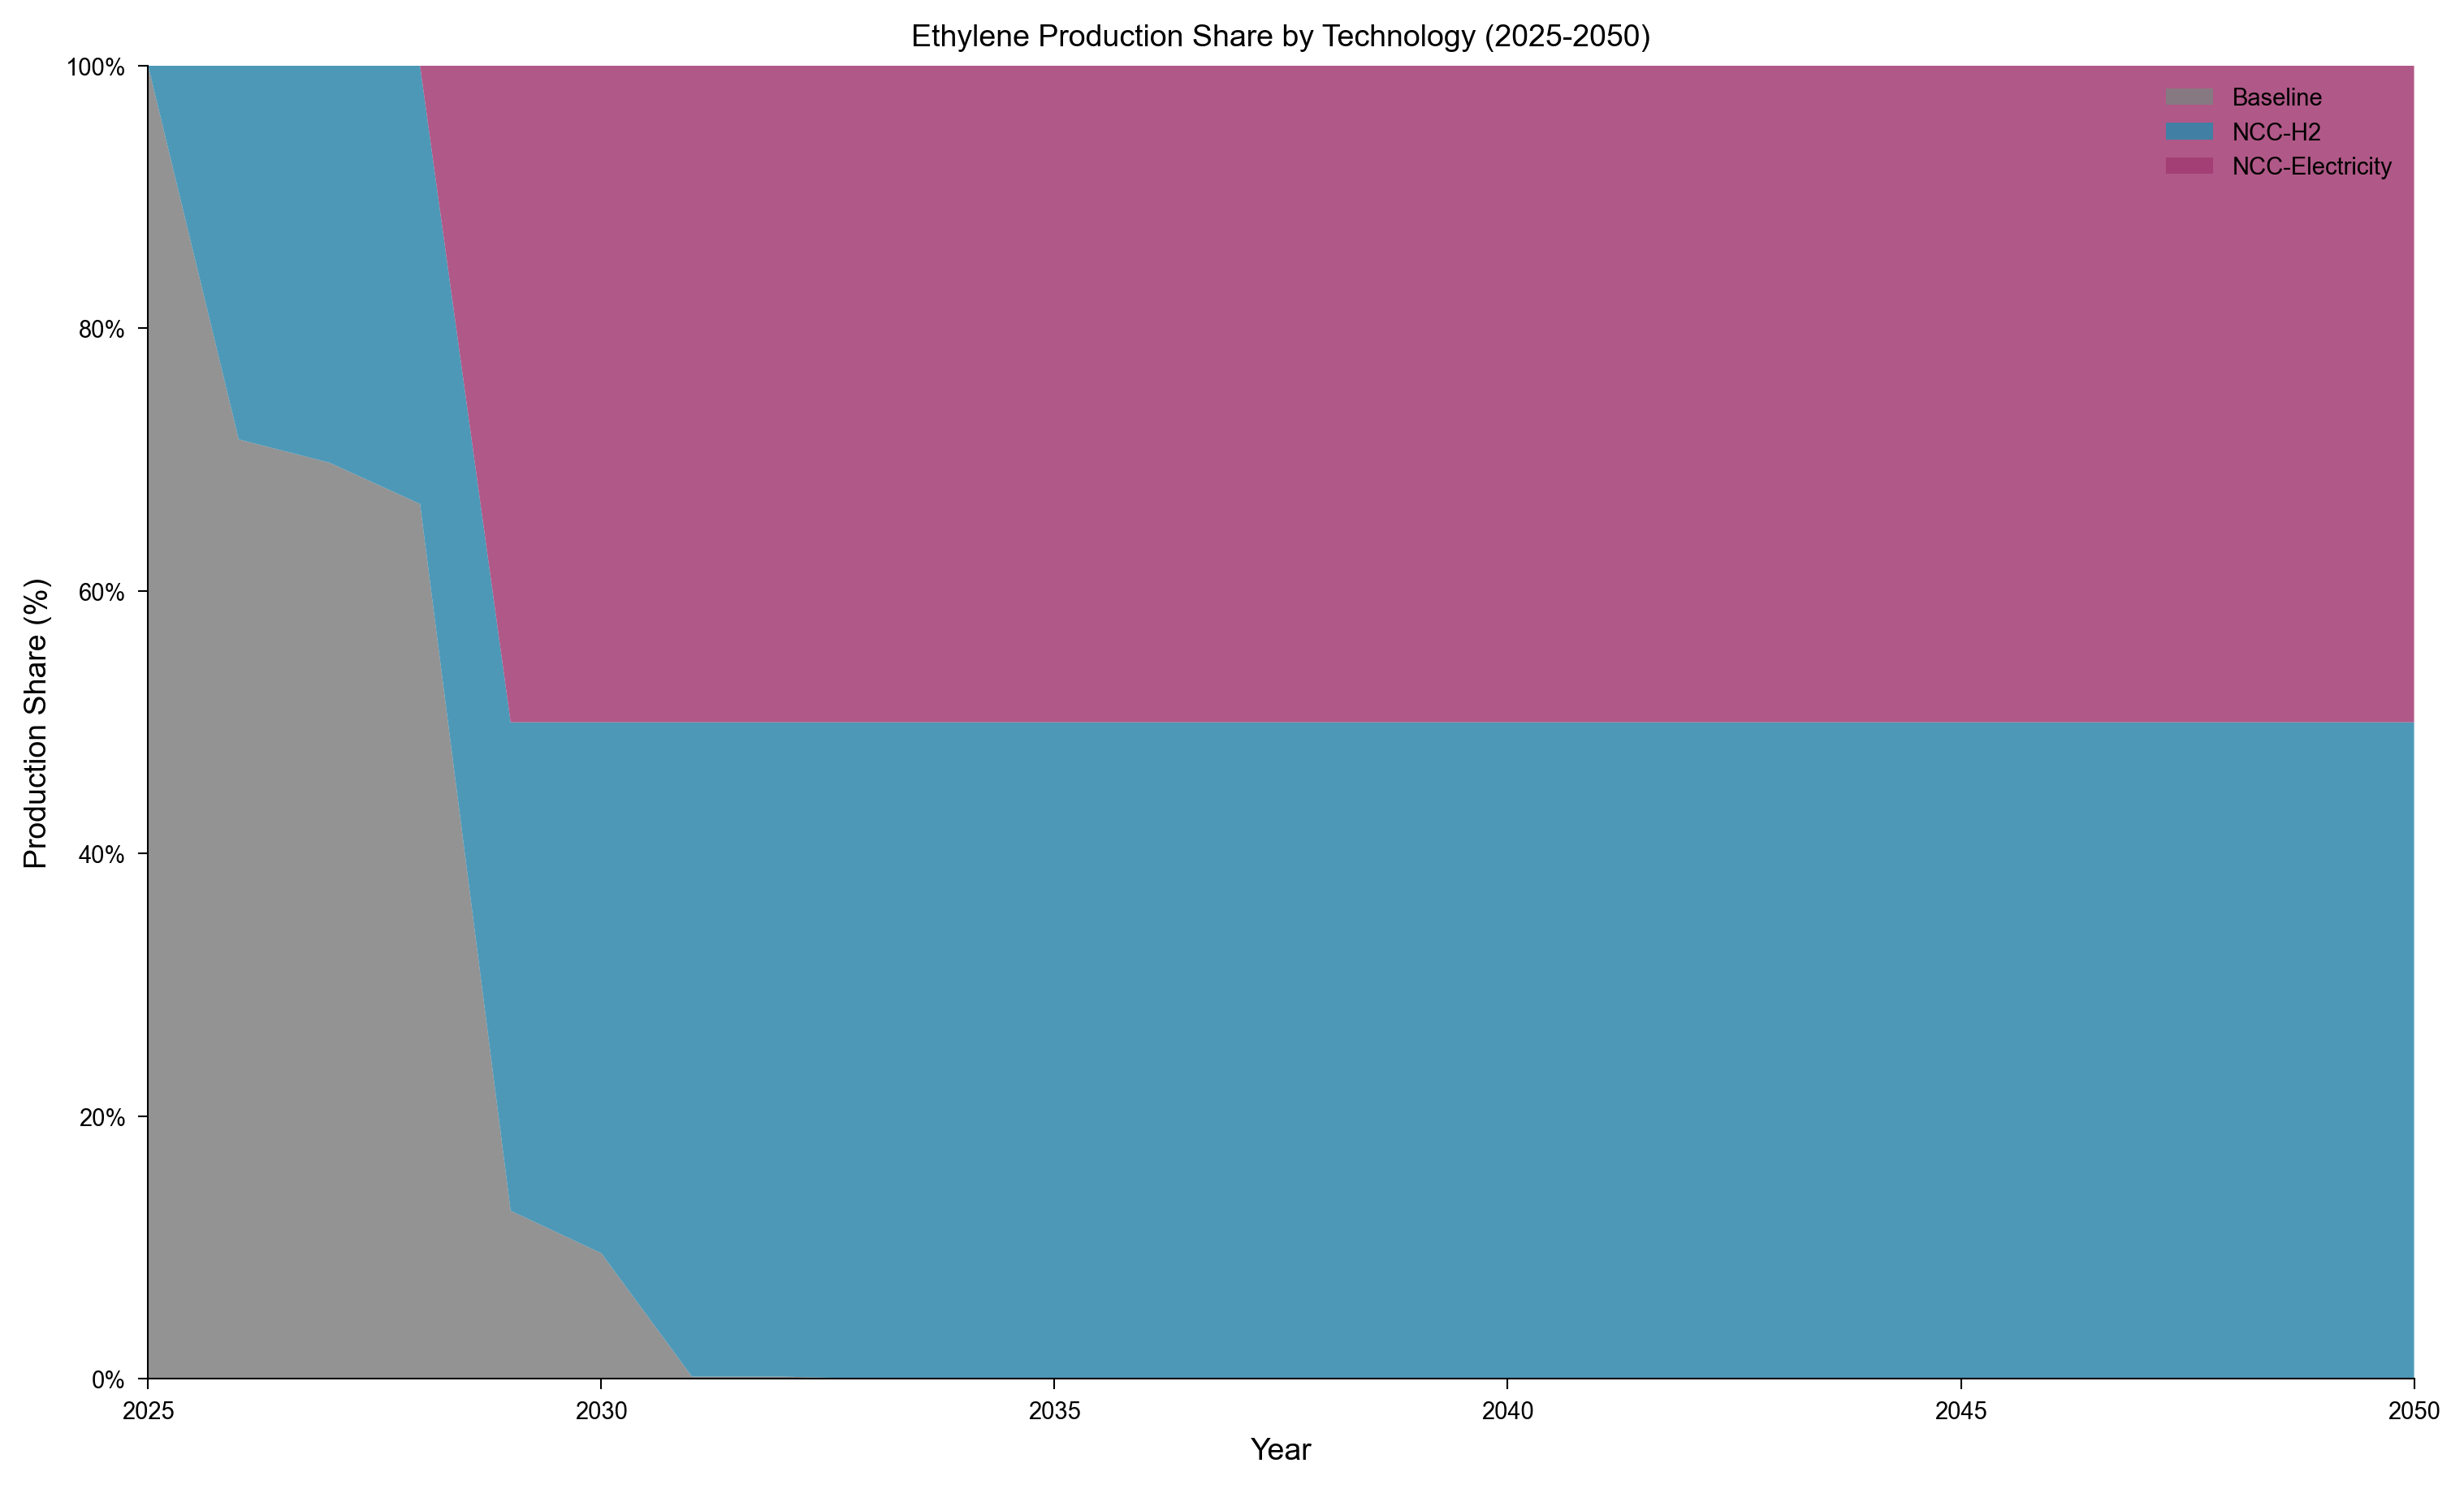

Data behind this chart, as committed beside it:
year, category, value, unit, figure_type
2025, Baseline, 100.0, pct, stacked_area_pct
2026, Baseline, 71.54, pct, stacked_area_pct
2027, Baseline, 69.77, pct, stacked_area_pct
2028, Baseline, 66.63, pct, stacked_area_pct
2029, Baseline, 12.8, pct, stacked_area_pct
2030, Baseline, 9.563, pct, stacked_area_pct
2031, Baseline, 0.1653, pct, stacked_area_pct
2032, Baseline, 0.1653, pct, stacked_area_pct
2033, Baseline, 0.0, pct, stacked_area_pct
2034, Baseline, 0.0, pct, stacked_area_pct
2035, Baseline, 0.0, pct, stacked_area_pct
2036, Baseline, 0.0, pct, stacked_area_pct
2037, Baseline, 0.0, pct, stacked_area_pct
2038, Baseline, 0.0, pct, stacked_area_pct
2039, Baseline, 0.0, pct, stacked_area_pct
2040, Baseline, 0.0, pct, stacked_area_pct
2041, Baseline, 0.0, pct, stacked_area_pct
2042, Baseline, 0.0, pct, stacked_area_pct
2043, Baseline, 0.0, pct, stacked_area_pct
2044, Baseline, 0.0, pct, stacked_area_pct
2045, Baseline, 0.0, pct, stacked_area_pct
2046, Baseline, 0.0, pct, stacked_area_pct
2047, Baseline, 0.0, pct, stacked_area_pct
2048, Baseline, 0.0, pct, stacked_area_pct
2049, Baseline, 0.0, pct, stacked_area_pct
2050, Baseline, 0.0, pct, stacked_area_pct
2025, NCC-H2, 0.0, pct, stacked_area_pct
2026, NCC-H2, 28.46, pct, stacked_area_pct
2027, NCC-H2, 30.23, pct, stacked_area_pct
2028, NCC-H2, 33.37, pct, stacked_area_pct
2029, NCC-H2, 37.2, pct, stacked_area_pct
2030, NCC-H2, 40.44, pct, stacked_area_pct
2031, NCC-H2, 49.83, pct, stacked_area_pct
2032, NCC-H2, 49.83, pct, stacked_area_pct
2033, NCC-H2, 50.0, pct, stacked_area_pct
2034, NCC-H2, 50.0, pct, stacked_area_pct
2035, NCC-H2, 50.0, pct, stacked_area_pct
2036, NCC-H2, 50.0, pct, stacked_area_pct
2037, NCC-H2, 50.0, pct, stacked_area_pct
2038, NCC-H2, 50.0, pct, stacked_area_pct
2039, NCC-H2, 50.0, pct, stacked_area_pct
2040, NCC-H2, 50.0, pct, stacked_area_pct
2041, NCC-H2, 50.0, pct, stacked_area_pct
2042, NCC-H2, 50.0, pct, stacked_area_pct
2043, NCC-H2, 50.0, pct, stacked_area_pct
2044, NCC-H2, 50.0, pct, stacked_area_pct
2045, NCC-H2, 50.0, pct, stacked_area_pct
2046, NCC-H2, 50.0, pct, stacked_area_pct
2047, NCC-H2, 50.0, pct, stacked_area_pct
2048, NCC-H2, 50.0, pct, stacked_area_pct
2049, NCC-H2, 50.0, pct, stacked_area_pct
2050, NCC-H2, 50.0, pct, stacked_area_pct
2025, NCC-Electricity, 0.0, pct, stacked_area_pct
2026, NCC-Electricity, 0.0, pct, stacked_area_pct
2027, NCC-Electricity, 0.0, pct, stacked_area_pct
2028, NCC-Electricity, 0.0, pct, stacked_area_pct
2029, NCC-Electricity, 50.0, pct, stacked_area_pct
2030, NCC-Electricity, 50.0, pct, stacked_area_pct
2031, NCC-Electricity, 50.0, pct, stacked_area_pct
2032, NCC-Electricity, 50.0, pct, stacked_area_pct
... 18 more rows
